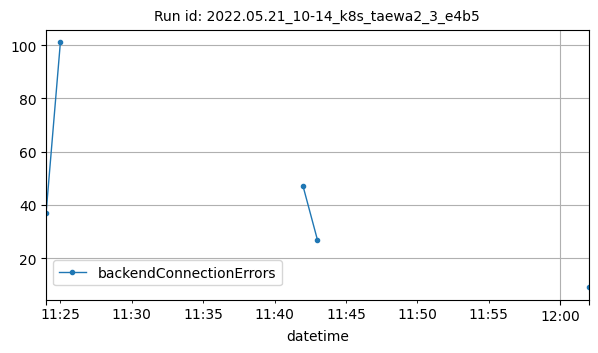

The table this chart was drawn from, first rows:
datetime, backendConnectionErrors
2022-05-21T11:24:00Z, 37
2022-05-21T11:25:00Z, 101
2022-05-21T11:42:00Z, 47
2022-05-21T11:43:00Z, 27
2022-05-21T12:02:00Z, 9
